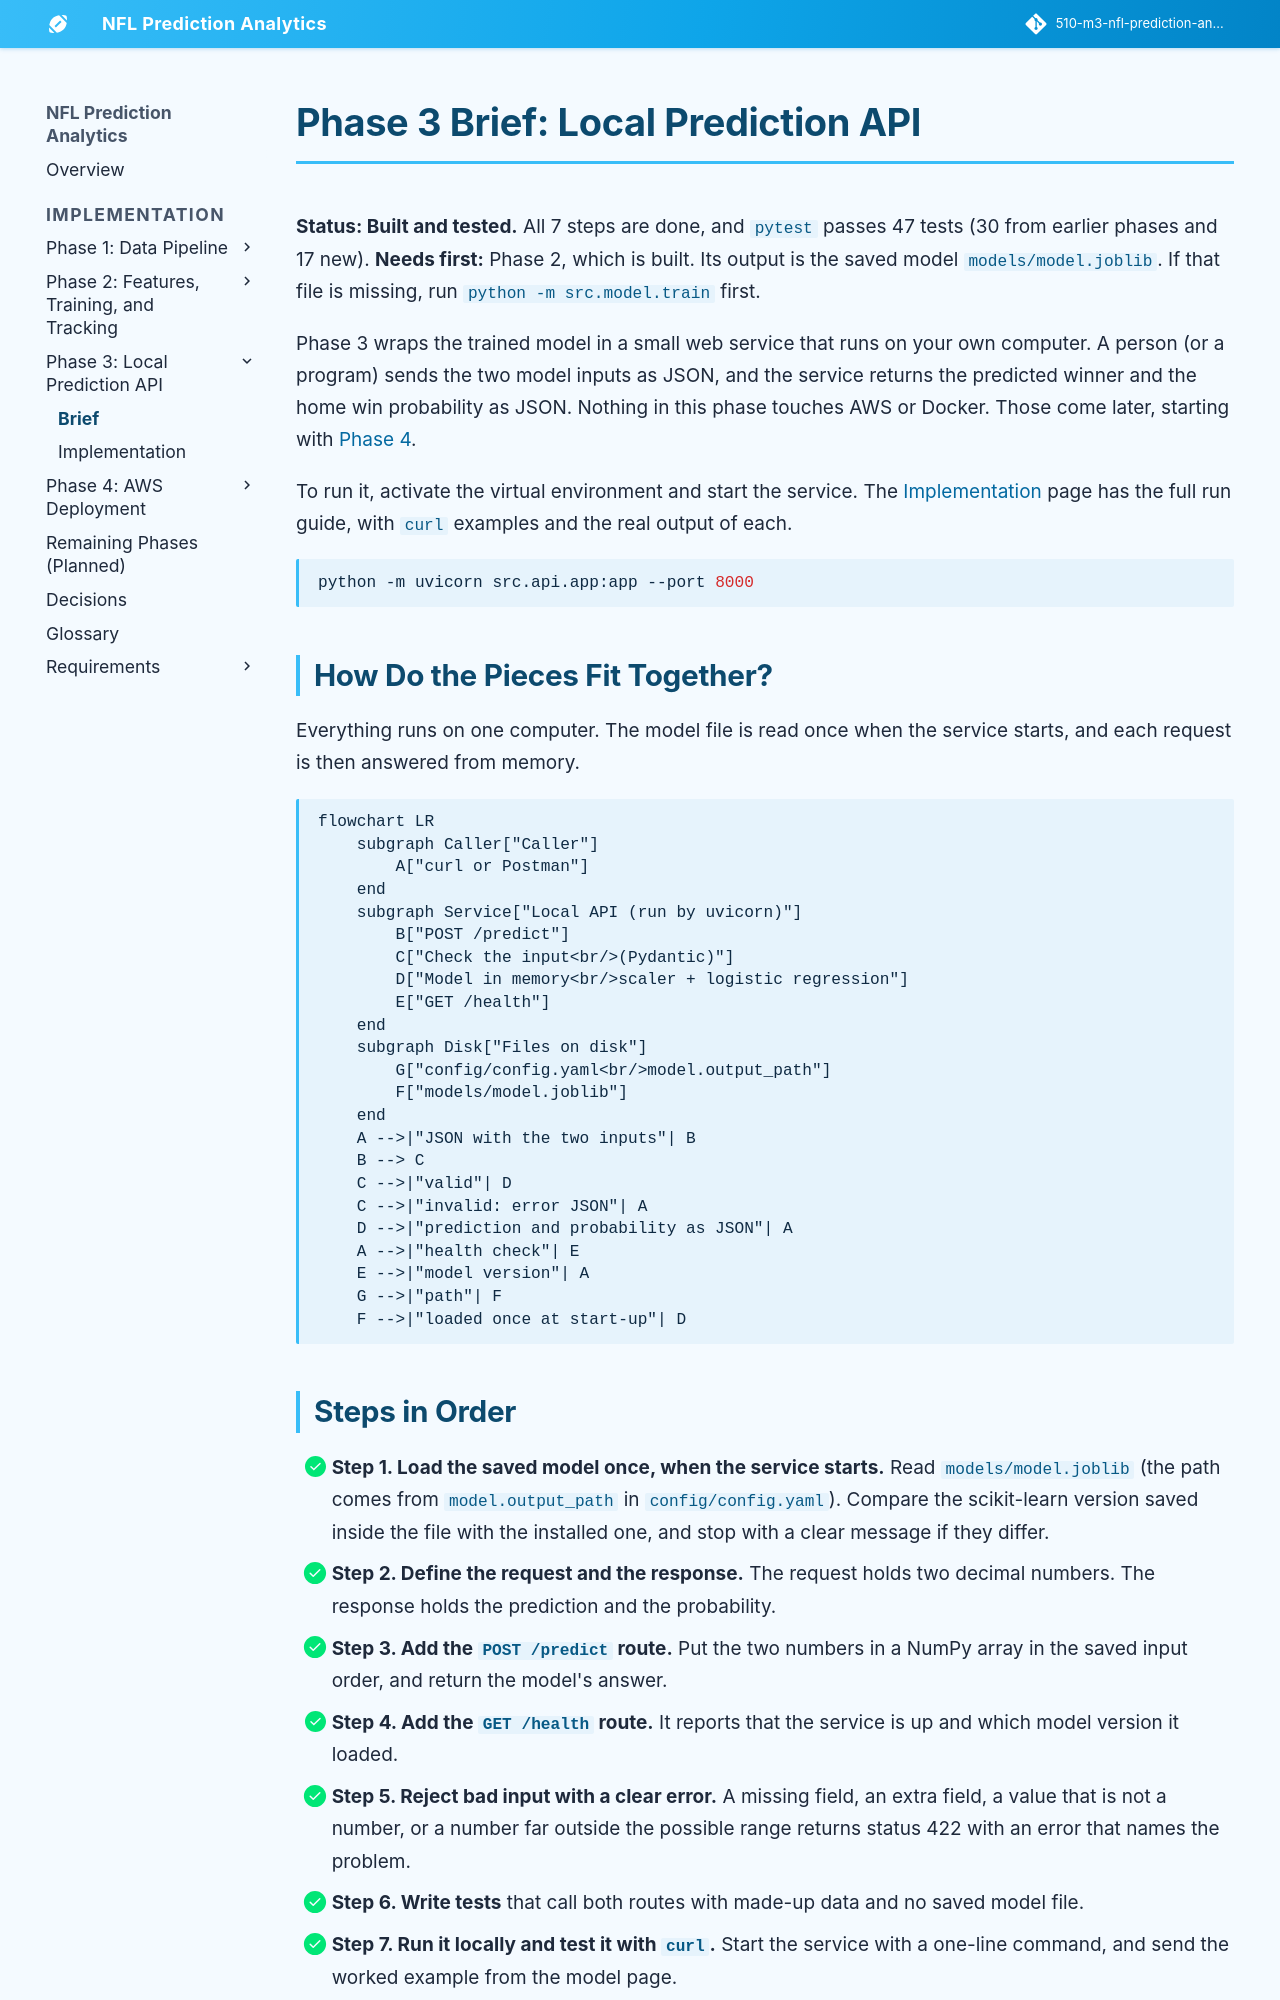

repository: jconnors23/510-m3-nfl-prediction-analytics · page: implementation/phase-3/brief/index.html · generator: mkdocs

---
hide:
  - toc
---

# Phase 3 Brief: Local Prediction API

**Status: Built and tested.** All 7 steps are done, and `pytest` passes 47 tests (30 from earlier phases and 17 new).
**Needs first:** Phase 2, which is built. Its output is the saved model `models/model.joblib`. If that file is missing, run `python -m src.model.train` first.

Phase 3 wraps the trained model in a small web service that runs on your own computer. A person (or a program) sends the two model inputs as JSON, and the service returns the predicted winner and the home win probability as JSON. Nothing in this phase touches AWS or Docker. Those come later, starting with [Phase 4](../phase-4/brief.md).

To run it, activate the virtual environment and start the service. The [Implementation](./implementation.md#how-do-i-run-it-locally) page has the full run guide, with `curl` examples and the real output of each.

```bash
python -m uvicorn src.api.app:app --port 8000
```

## How Do the Pieces Fit Together?

Everything runs on one computer. The model file is read once when the service starts, and each request is then answered from memory.

```mermaid
flowchart LR
    subgraph Caller["Caller"]
        A["curl or Postman"]
    end
    subgraph Service["Local API (run by uvicorn)"]
        B["POST /predict"]
        C["Check the input<br/>(Pydantic)"]
        D["Model in memory<br/>scaler + logistic regression"]
        E["GET /health"]
    end
    subgraph Disk["Files on disk"]
        G["config/config.yaml<br/>model.output_path"]
        F["models/model.joblib"]
    end
    A -->|"JSON with the two inputs"| B
    B --> C
    C -->|"valid"| D
    C -->|"invalid: error JSON"| A
    D -->|"prediction and probability as JSON"| A
    A -->|"health check"| E
    E -->|"model version"| A
    G -->|"path"| F
    F -->|"loaded once at start-up"| D
```

## Steps in Order

- [x] **Step 1. Load the saved model once, when the service starts.** Read `models/model.joblib` (the path comes from `model.output_path` in `config/config.yaml`). Compare the scikit-learn version saved inside the file with the installed one, and stop with a clear message if they differ.
- [x] **Step 2. Define the request and the response.** The request holds two decimal numbers. The response holds the prediction and the probability.
- [x] **Step 3. Add the `POST /predict` route.** Put the two numbers in a NumPy array in the saved input order, and return the model's answer.
- [x] **Step 4. Add the `GET /health` route.** It reports that the service is up and which model version it loaded.
- [x] **Step 5. Reject bad input with a clear error.** A missing field, an extra field, a value that is not a number, or a number far outside the possible range returns status 422 with an error that names the problem.
- [x] **Step 6. Write tests** that call both routes with made-up data and no saved model file.
- [x] **Step 7. Run it locally and test it with `curl`.** Start the service with a one-line command, and send the worked example from the model page.
